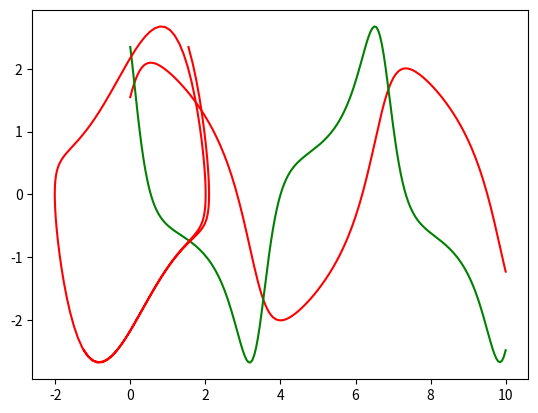

The matplotlib source for this figure:
from scipy.integrate import odeint
import numpy as np
import matplotlib.pyplot as plt

# Source: https://ths.rwth-aachen.de/research/projects/hypro/van-der-pol-oscillator/ 

def vanderpol_dynamic(y,t):
    a, b = y
    a = float(a)
    b = float(b)
    a_dot = b
    b_dot = (1-a**2)*b - a
    dydt = [a_dot, b_dot]
    return dydt

def TC_Simulate(Mode,initialCondition,time_bound):
    time_step = 0.05;
    time_bound = float(time_bound)

    number_points = int(np.ceil(time_bound/time_step))
    t = [i*time_step for i in range(0,number_points)]
    if t[-1] != time_step:
        t.append(time_bound)
    newt = []
    for step in t:
        newt.append(float(format(step, '.2f')))
    t = newt

    sol = odeint(vanderpol_dynamic, initialCondition, t, hmax=time_step)

    # Construct the final output
    trace = []
    for j in range(len(t)):
        #print t[j], current_psi
        tmp = []
        tmp.append(t[j])
        tmp.append(float(sol[j,0]))
        tmp.append(float(sol[j,1]))
        trace.append(tmp)
    return trace

if __name__ == "__main__":

    sol = TC_Simulate("Default", [1.55, 2.35], 10.0)
    #for s in sol:
	#	print(s)

    time = [row[0] for row in sol]

    a = [row[1] for row in sol]

    b = [row[2] for row in sol]

    plt.plot(time, a, "-r")
    plt.plot(time, b, "-g")
    plt.show()
    plt.plot(a, b, "-r")
    plt.show()

